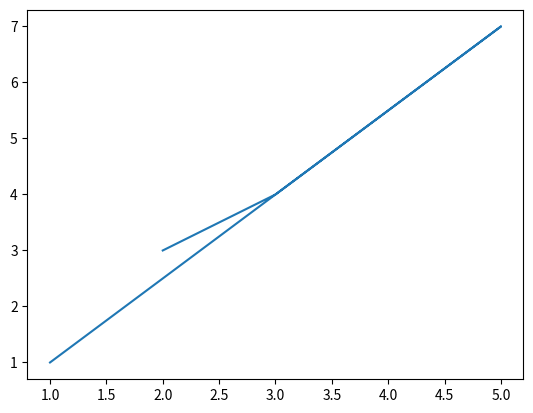

Generate this figure with matplotlib:
#sort a list of integers in ascending order
def sort_list(list_of_ints):
    for i in range(len(list_of_ints)):
        for j in range(len(list_of_ints)):
            if list_of_ints[i] < list_of_ints[j]:
                list_of_ints[i], list_of_ints[j] = list_of_ints[j], list_of_ints[i]
    return list_of_ints
#find the maximum value in a list of integers
def find_max(list_of_ints):
    max_value = list_of_ints[0]
    for i in range(len(list_of_ints)):
        if list_of_ints[i] > max_value:
            max_value = list_of_ints[i]
    return max_value
#find the minimum value in a list of integers
def find_min(list_of_ints):
    min_value = list_of_ints[0]
    for i in range(len(list_of_ints)):
        if list_of_ints[i] < min_value:
            min_value = list_of_ints[i]
    return min_value
print("sort a list of integers in ascending order")
print(sort_list([1,7,2,4,8,6,9,3,10]))
print("find the maximum value in a list of integers")
print(find_max([1,7,2,4,8,6,9,3,10]))
print("find the minimum value in a list of integers")
print(find_min([1,7,2,4,8,6,9,3,10]))

import datetime

#find number of days between two dates
def days_between_dates(year1, month1, day1, year2, month2, day2):
    date1 = datetime.date(year1, month1, day1)
    date2 = datetime.date(year2, month2, day2)
    return abs(date2 - date1).days
print("find number of days between two dates")
print(days_between_dates(2016, 1, 1, 2016, 12, 31))

#plot a graph using matplotlib
import matplotlib.pyplot as plt
import numpy as np

def plot_graph(x_values, y_values):
    plt.plot(x_values, y_values)
    plt.show()

x = [1,5,3,2]
y = [1,7,4,3]
plot_graph(x, y)






